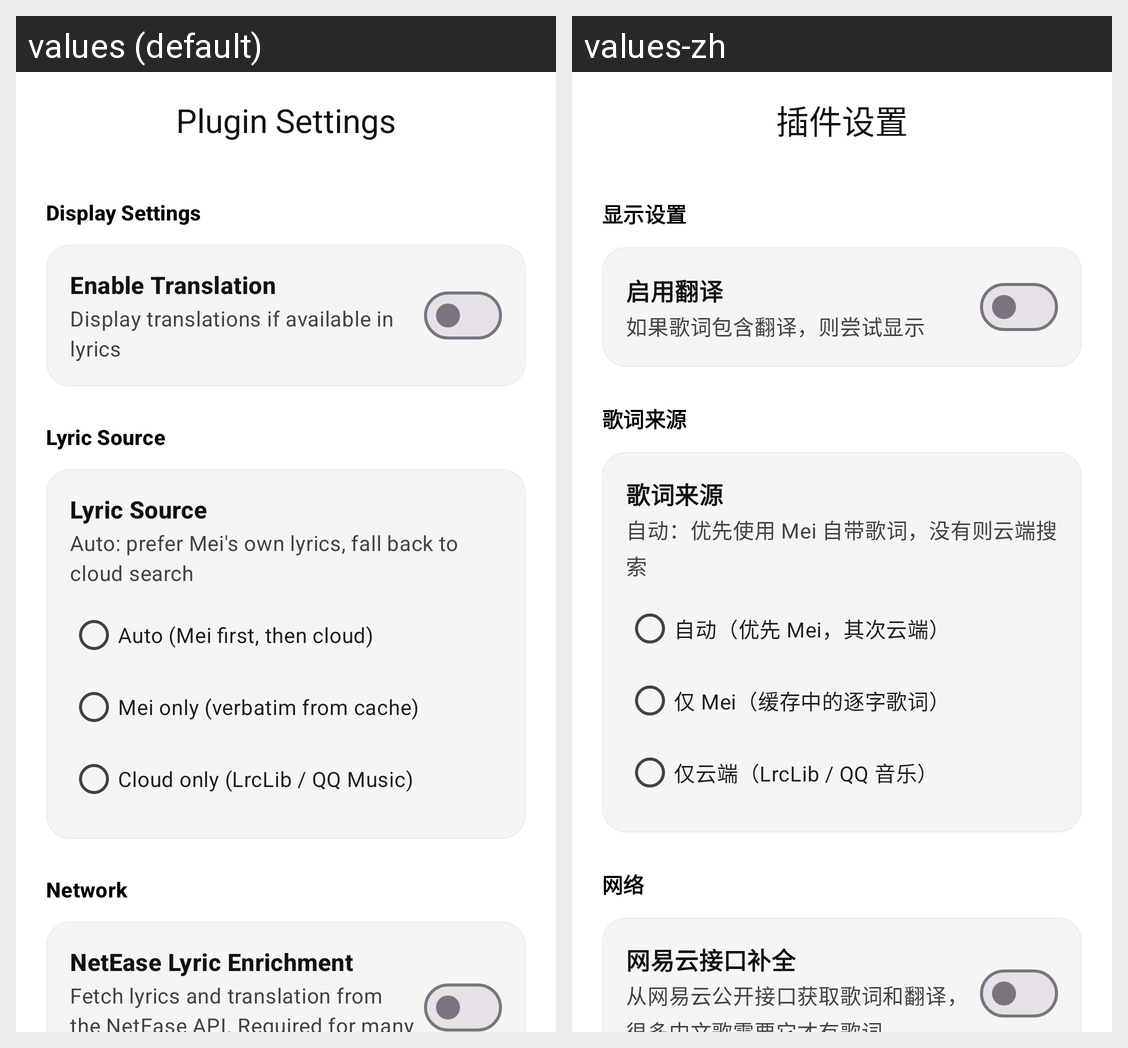

Translations of the strings shown on this Android screen, per locale in the grid:
Android screen res/layout/activity_settings.xml rendered under 2 locales, left to right: values (default), values-zh. Device: Nexus 5 (rendered at 1080×1920; each locale shown at half size, 540×960, under a caption strip naming it); theme Theme.LyricProvider.
Strings drawn on this screen, with the default value and each locale's value (text and hints the layout hard-codes, and strings that could not be matched under every locale, appear in the picture but are not listed):

settings_title
  values: Plugin Settings
  values-zh: 插件设置

category_display
  values: Display Settings
  values-zh: 显示设置

title_translation
  values: Enable Translation
  values-zh: 启用翻译

desc_translation
  values: Display translations if available in lyrics
  values-zh: 如果歌词包含翻译，则尝试显示

category_source
  values: Lyric Source
  values-zh: 歌词来源

title_lyric_source
  values: Lyric Source
  values-zh: 歌词来源

desc_lyric_source
  values: Auto: prefer Mei's own lyrics, fall back to cloud search
  values-zh: 自动：优先使用 Mei 自带歌词，没有则云端搜索

source_auto
  values: Auto (Mei first, then cloud)
  values-zh: 自动（优先 Mei，其次云端）

source_mei
  values: Mei only (verbatim from cache)
  values-zh: 仅 Mei（缓存中的逐字歌词）

source_cloud
  values: Cloud only (LrcLib / QQ Music)
  values-zh: 仅云端（LrcLib / QQ 音乐）

category_network
  values: Network
  values-zh: 网络

title_netease_enrich
  values: NetEase Lyric Enrichment
  values-zh: 网易云接口补全

desc_netease_enrich
  values: Fetch lyrics and translation from the NetEase API. Required for many Chinese songs
  values-zh: 从网易云公开接口获取歌词和翻译，很多中文歌需要它才有歌词
